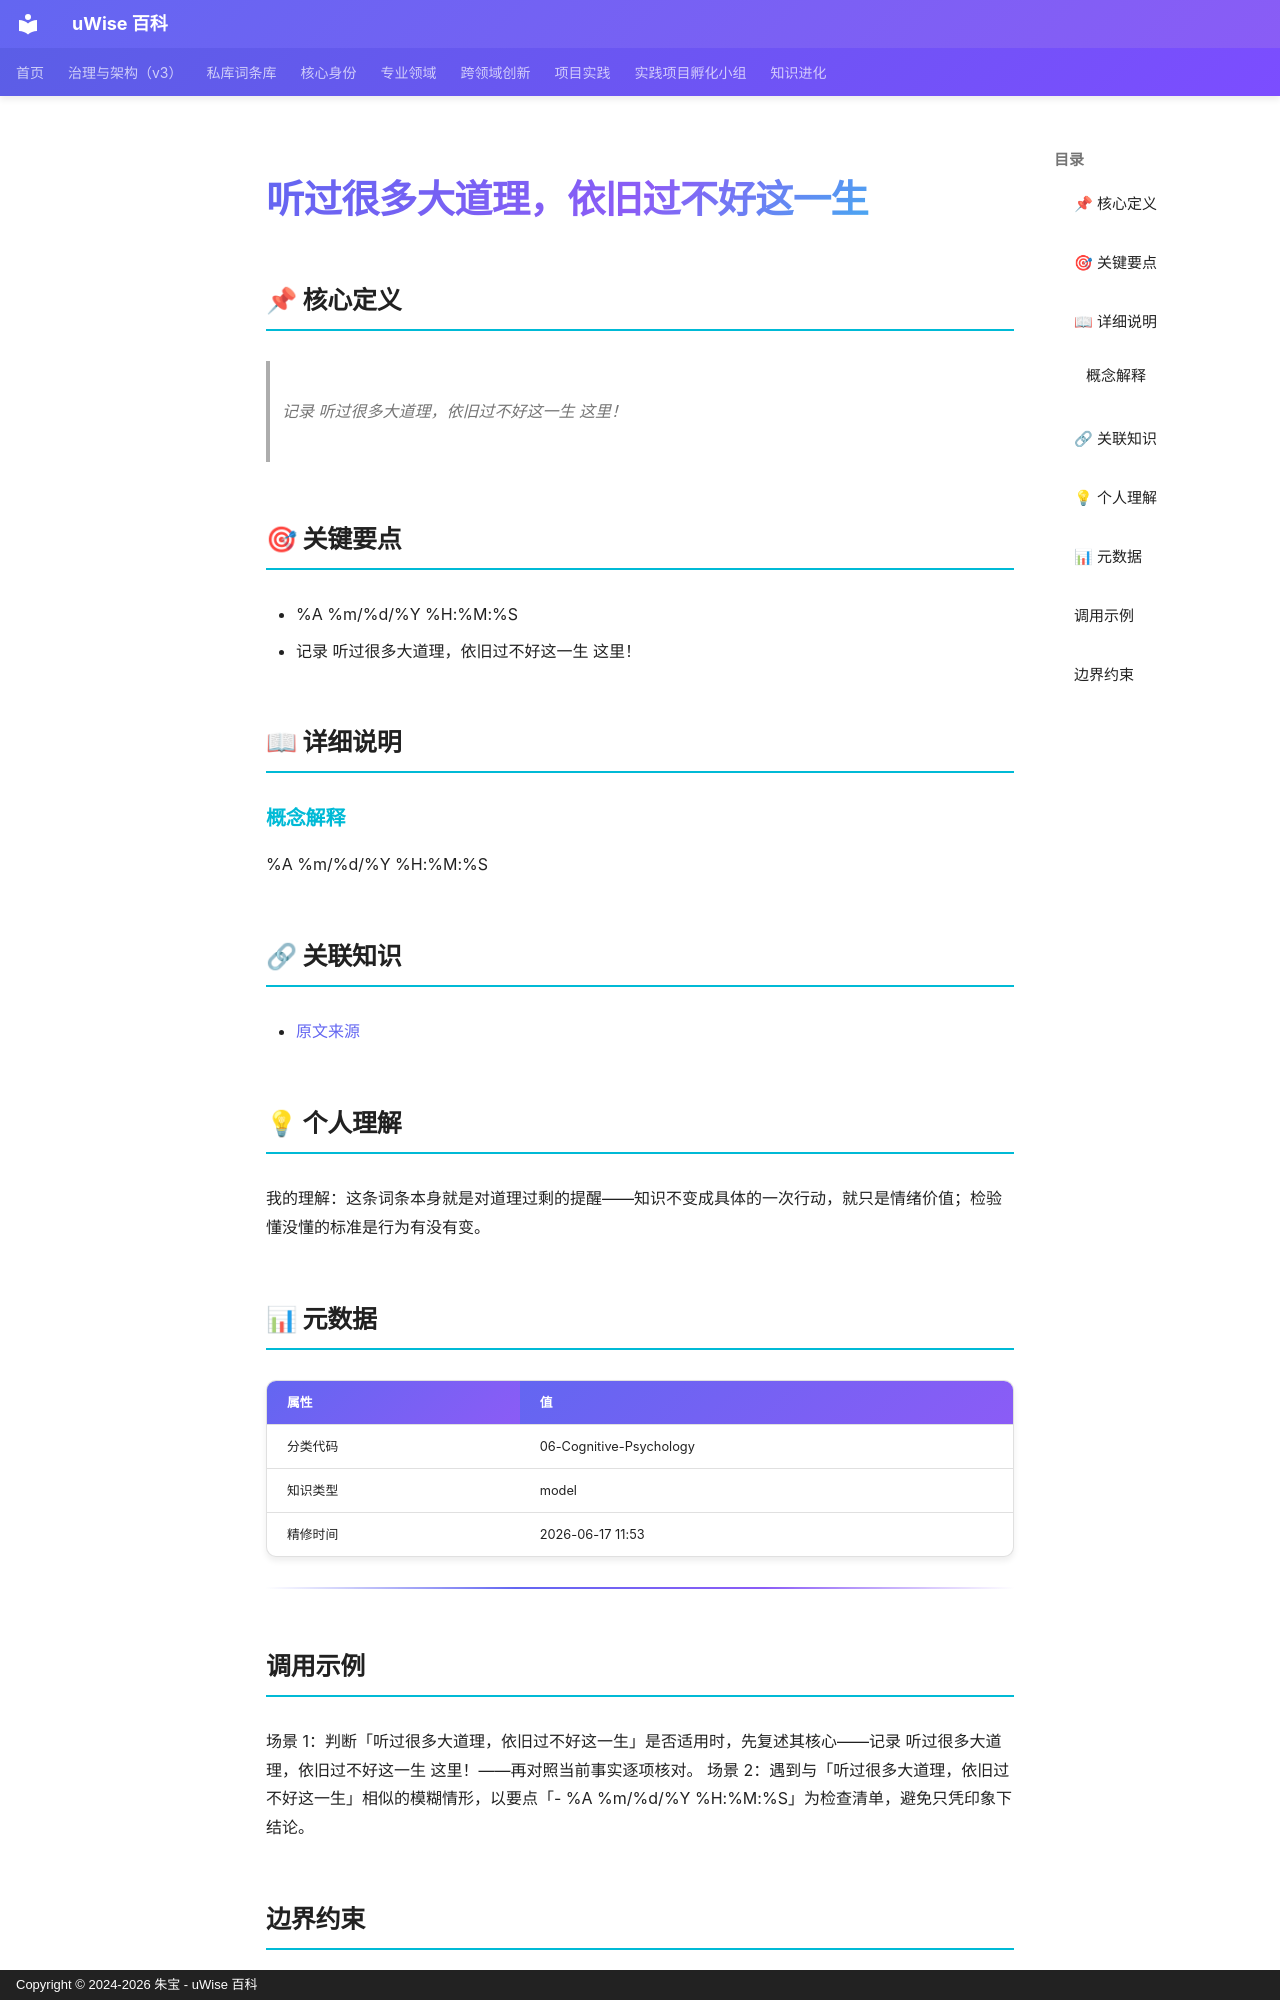

repository: zhubao315/uWise · page: vault-encyclopedia/md-f398b19a/index.html · generator: mkdocs · copyright: Copyright © 2024-2026 朱宝 - uWise 百科

---
title: "听过很多大道理，依旧过不好这一生"
description: "记录 听过很多大道理，依旧过不好这一生 这里！"
---

# 听过很多大道理，依旧过不好这一生

## 📌 核心定义

> 记录 听过很多大道理，依旧过不好这一生 这里！

## 🎯 关键要点

- %A %m/%d/%Y %H:%M:%S
- 记录 听过很多大道理，依旧过不好这一生 这里！

## 📖 详细说明

### 概念解释
%A %m/%d/%Y %H:%M:%S


## 🔗 关联知识

- [原文来源](../md-f398b19a/)

## 💡 个人理解

我的理解：这条词条本身就是对道理过剩的提醒——知识不变成具体的一次行动，就只是情绪价值；检验懂没懂的标准是行为有没有变。

## 📊 元数据

| 属性 | 值 |
|------|-----|
| 分类代码 | 06-Cognitive-Psychology |
| 知识类型 | model |
| 精修时间 | 2026-06-17 11:53 |

---

## 调用示例

场景 1：判断「听过很多大道理，依旧过不好这一生」是否适用时，先复述其核心——记录 听过很多大道理，依旧过不好这一生 这里！——再对照当前事实逐项核对。
场景 2：遇到与「听过很多大道理，依旧过不好这一生」相似的模糊情形，以要点「- %A %m/%d/%Y %H:%M:%S」为检查清单，避免只凭印象下结论。
